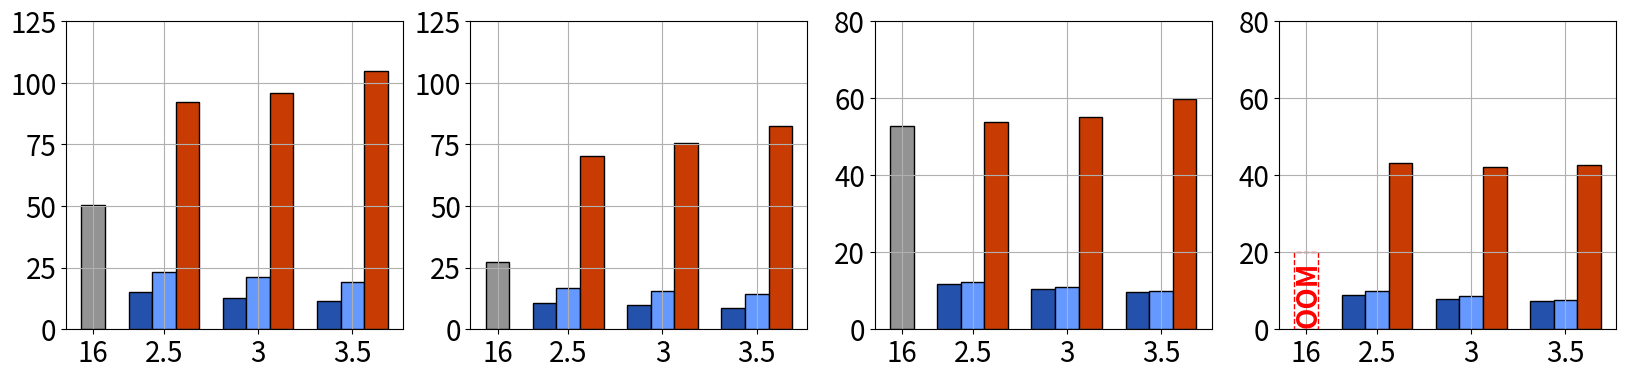

Write the Python code that produced this figure.
import numpy as np
from matplotlib import pyplot as plt

# FT version

fp16_7b_tps = 50.589877111129
fp16_13b_tps = 27.3062883732963

bit = np.array([2.5, 3, 3.5])
bitstack_7b_fused_2_tps = [14.9323422623486, 12.8591301594179, 11.3981001385257]
bitstack_7b_fused_3_tps = [23.1621676163865, 21.0408419716486, 19.1047497518498]
# owq_7b_25bit_tps = [0, 0, 86.4166249267124]
AMQ_7b_tps = [92.29496693, 95.90507391, 104.6325485]

bitstack_13b_fused_2_tps = [10.6262070139438, 9.70397538093318, 8.79238642894422]
bitstack_13b_fused_3_tps = [16.8477179080421, 15.3755665594854, 14.1359968690058]
owq_13b_25bit_tps = [0, 0, 62.7581934258195]
AMQ_13b_tps = [70.42509431, 75.60473393, 82.53214564]

fp16_7b_tps_3090 = 52.92563944
fp16_13b_tps_3090 = 20

bitstack_7b_fused_2_tps_3090 = [11.73500252, 10.56020271, 9.563721254]
bitstack_7b_fused_3_tps_3090 = [12.18367643, 10.90537009, 9.921464711]
AMQ_7b_tps_3090 = [53.73096119, 55.09511646, 59.79723947]

bitstack_13b_fused_2_tps_3090 = [8.785502195, 7.981933248, 7.41109036]
bitstack_13b_fused_3_tps_3090 = [9.839410297, 8.543708086, 7.623698106]
AMQ_13b_tps_3090 = [43.1541442, 42.21750833, 42.64364405]

f = plt.figure(figsize=(20, 4))
ax = f.subplots(ncols=4, nrows=1, )
# ax = f.subplots(ncols=4, nrows=1, )

font = {'size'   : 17}
plt.rc('font', **font)
plt.rc('axes', axisbelow=True)

colors = [
    '#FF6663',
    '#939393',
    '#C83C04',
    '#378375',
    '#6699FF',
    '#FACA00',
    '#2351AB',
]

width = 0.125

ax[0].grid(True)
ax[1].grid(True)

ax[0].bar(2.5 - 2*width, fp16_7b_tps, width=width, color=colors[1], label='FP16', edgecolor = 'black')
ax[0].bar(bit, bitstack_7b_fused_2_tps, width=width, color=colors[6], label='BitStack-Fused-2', edgecolor = 'black')
ax[0].bar(bit + width, bitstack_7b_fused_3_tps, width=width, color=colors[4], label='BitStack-Fused-3', edgecolor = 'black')
# ax1.bar((bit + 2 * width)[2], owq_7b_25bit_tps[2], width=width, color=colors[3], label='OWQ', edgecolor = 'black')
ax[0].bar(bit + 2 * width, AMQ_7b_tps, width=width, color=colors[2], edgecolor = 'black')
# ax[0].set_xticks(bit + 1 * width, ['2.5', '3', '3.5'])
ax[0].set_xticks([2.25, 2.5 + 1 * width, 3 + 1 * width, 3.5 + 1 * width], ['16', '2.5', '3', '3.5'])
ax[0].tick_params(axis='x', labelsize=20)
ax[0].tick_params(axis='y', labelsize=20)

ax[1].bar(2.5 - 2*width, fp16_13b_tps, width=width, color=colors[1], label='FP16', edgecolor = 'black')
ax[1].bar(bit, bitstack_13b_fused_2_tps, width=width, color=colors[6], label='BitStack-Fused-2', edgecolor = 'black')
ax[1].bar(bit + width, bitstack_13b_fused_3_tps, width=width, color=colors[4], label='BitStack-Fused-3', edgecolor = 'black')
# ax2.bar(bit + 2 * width, owq_13b_25bit_tps, width=width, color=colors[3], label='OWQ', edgecolor = 'black')
ax[1].bar(bit + 2 * width, AMQ_13b_tps, width=width, color=colors[2], label='AMQ', edgecolor = 'black')
# ax[1].set_xticks(bit + 1 * width, ['2.5', '3', '3.5'])
ax[1].set_xticks([2.25, 2.5 + 1 * width, 3 + 1 * width, 3.5 + 1 * width], ['16', '2.5', '3', '3.5'])
ax[1].tick_params(axis='x', labelsize=20)
ax[1].tick_params(axis='y', labelsize=20)
# ax.legend(['C4 PPL', 'Zero-shot Average'], loc='upper center', fontsize=15, ncol=2, bbox_to_anchor=(0.5, 1.315))

ax[0].set_ylim(0, 125)
ax[1].set_ylim(0, 125)

ax[2].grid(True)
ax[3].grid(True)

ax[2].bar(2.5 - 2*width, fp16_7b_tps_3090, width=width, color=colors[1], label='FP16', edgecolor = 'black')
ax[2].bar(bit, bitstack_7b_fused_2_tps_3090, width=width, color=colors[6], label='BitStack-Fused-2', edgecolor = 'black')
ax[2].bar(bit + width, bitstack_7b_fused_3_tps_3090, width=width, color=colors[4], label='BitStack-Fused-3', edgecolor = 'black')
# ax1.bar((bit + 2 * width)[2], owq_7b_25bit_tps[2], width=width, color=colors[3], label='OWQ', edgecolor = 'black')
ax[2].bar(bit + 2 * width, AMQ_7b_tps_3090, width=width, color=colors[2], edgecolor = 'black')
# ax[2].set_xticks(bit + 1 * width, ['2.5', '3', '3.5'])
ax[2].set_xticks([2.25, 2.5 + 1 * width, 3 + 1 * width, 3.5 + 1 * width], ['16', '2.5', '3', '3.5'])
ax[2].tick_params(axis='x', labelsize=20)
ax[2].tick_params(axis='y', labelsize=20)

ax[3].bar(2.5 - 2*width, fp16_13b_tps_3090, width=width, fill = False, label='FP16', edgecolor = 'red', linestyle='--', linewidth=1)
# ax[3].text(3.33, 73.5, '6GB', color = 'green', fontdict={'size'   : 20, 'fontweight':'bold'})
ax[3].text(2.44 - 2*width, 2, 'OOM', color = 'red', rotation = 90, fontdict={'size'   : 20, 'fontweight':'bold'})
ax[3].bar(bit, bitstack_13b_fused_2_tps_3090, width=width, color=colors[6], label='BitStack-Fused-2', edgecolor = 'black')
ax[3].bar(bit + width, bitstack_13b_fused_3_tps_3090, width=width, color=colors[4], label='BitStack-Fused-3', edgecolor = 'black')
# ax2.bar(bit + 2 * width, owq_13b_25bit_tps, width=width, color=colors[3], label='OWQ', edgecolor = 'black')
ax[3].bar(bit + 2 * width, AMQ_13b_tps_3090, width=width, color=colors[2], label='AMQ', edgecolor = 'black')
# ax[3].set_xticks(bit + 1 * width, ['2.5', '3', '3.5'])
ax[3].set_xticks([2.25, 2.5 + 1 * width, 3 + 1 * width, 3.5 + 1 * width], ['16', '2.5', '3', '3.5'])
ax[3].tick_params(axis='x', labelsize=20)
ax[3].tick_params(axis='y', labelsize=20)
# ax[1].legend(loc='upper left')

ax[2].set_ylim(0, 80)
ax[3].set_ylim(0, 80)



# ax[1].legend(loc='upper left', ncol=4, bbox_to_anchor=(0.5, 1.15))

plt.savefig('source_6.png')